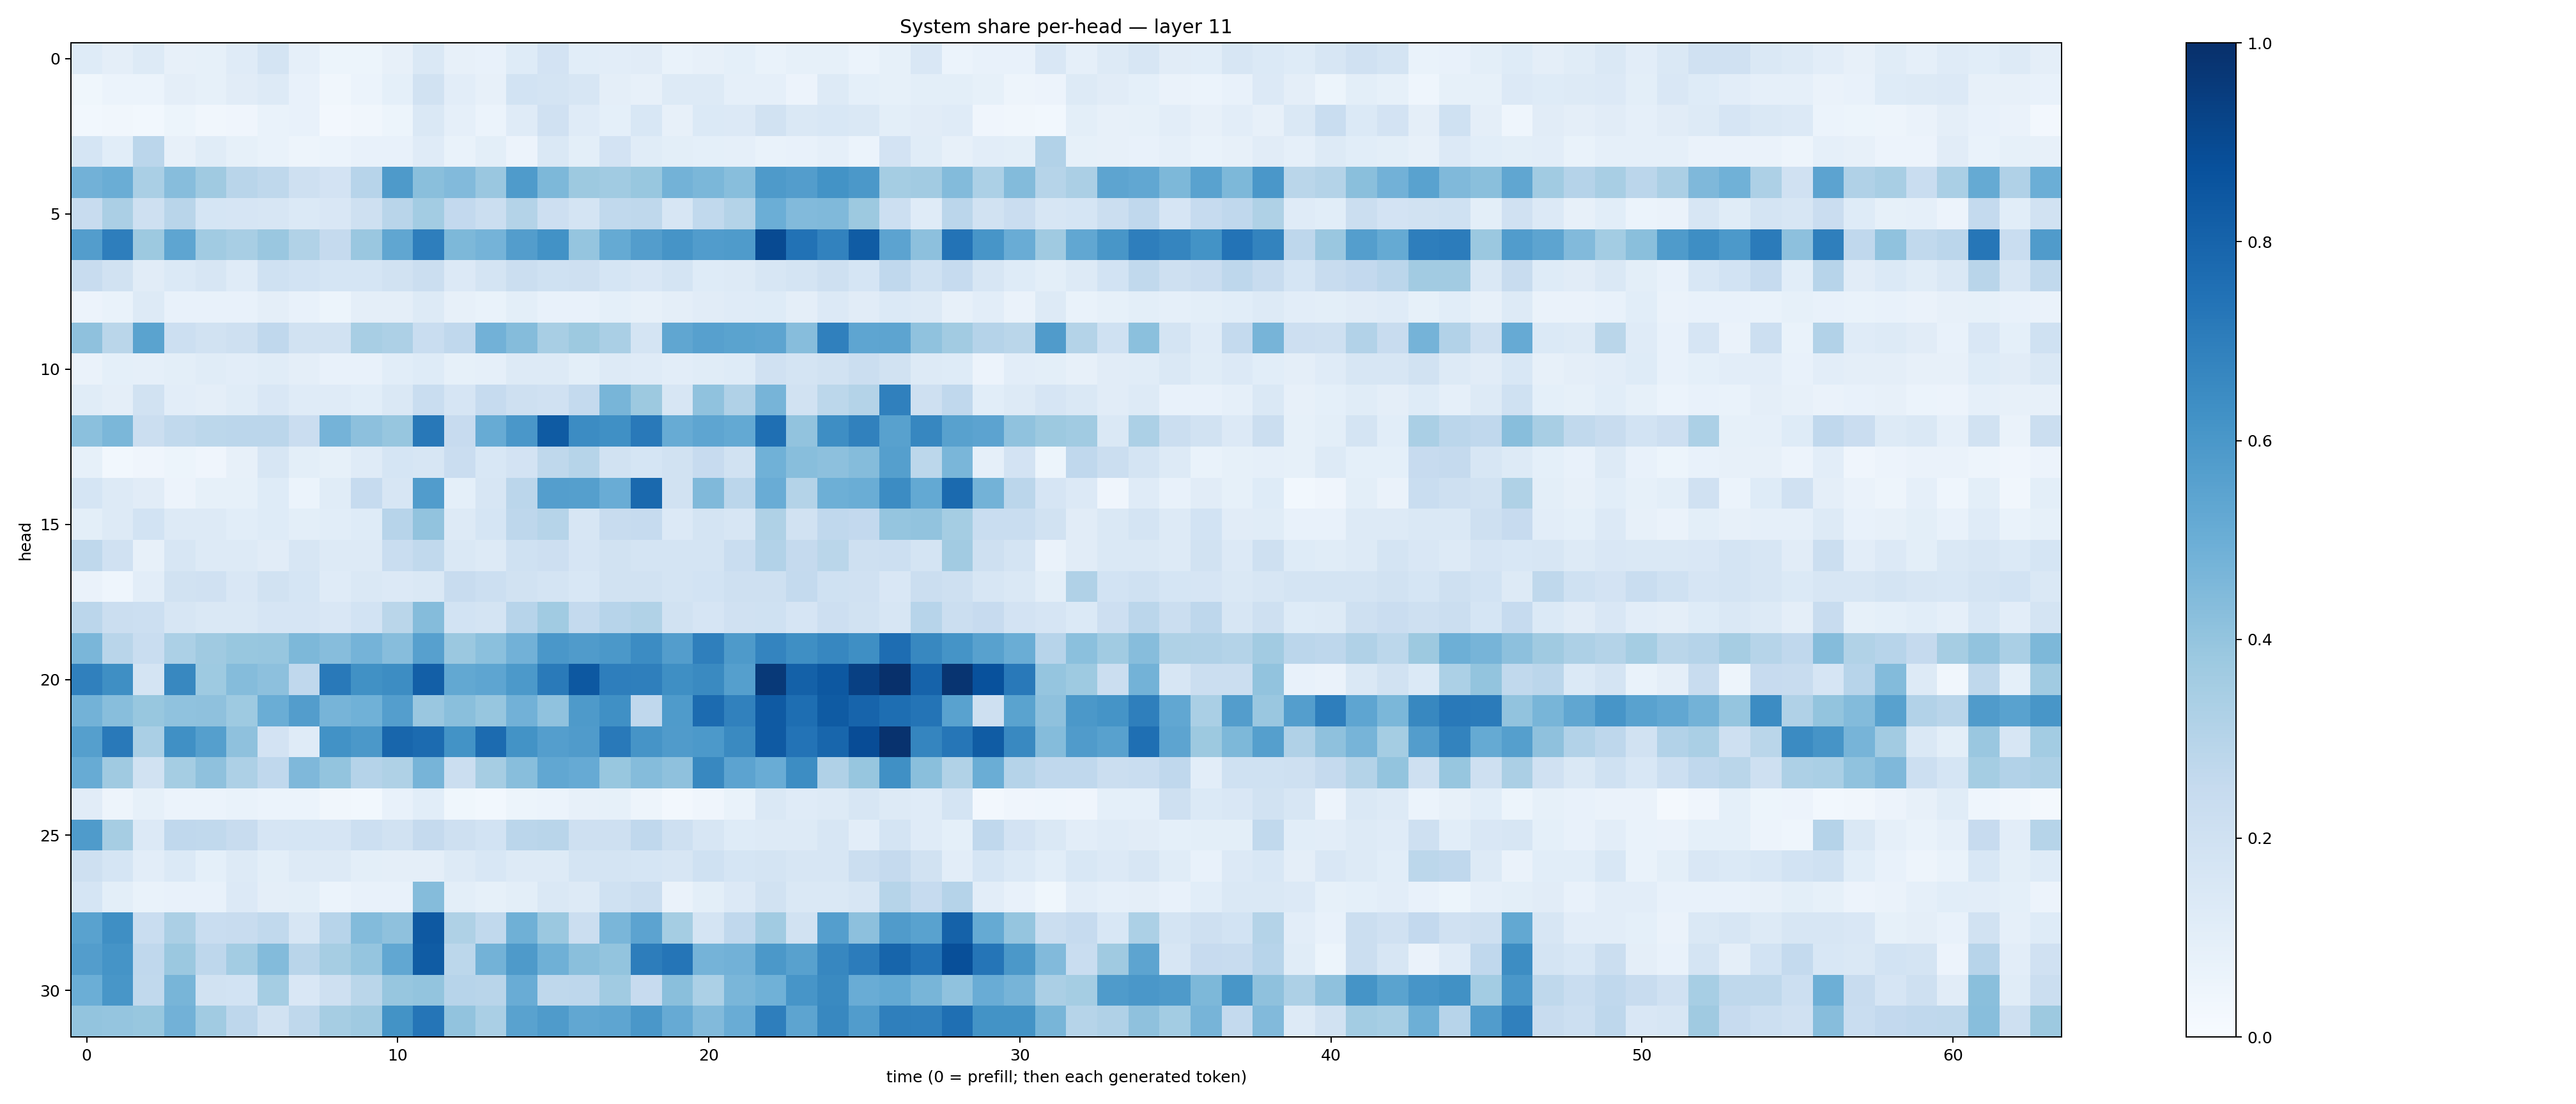

Source data for this figure (header and first rows):
0.12357663, 0.097352386, 0.12897184, 0.07815696, 0.0851058, 0.11960614, 0.17317748, 0.086100005, 0.0509128, 0.053637214, 0.07944875, 0.14685932, 0.07830656, 0.07531249, 0.12208986, 0.18336514, 0.10765355, 0.102699526, 0.109921, 0.06688403, 0.07896988, 0.09136395, 0.06755135, 0.08590827
0.03564, 0.0613, 0.06118, 0.09728, 0.08297, 0.1116, 0.1315, 0.07049, 0.03284, 0.06087, 0.0918, 0.1946, 0.1049, 0.08026, 0.1869, 0.1739, 0.1596, 0.09386, 0.08182, 0.1282, 0.1284, 0.08835, 0.08981, 0.05634
0.02806, 0.03267, 0.02905, 0.05084, 0.03196, 0.04027, 0.06913, 0.07168, 0.02587, 0.03495, 0.0544, 0.1423, 0.0861, 0.0612, 0.12, 0.1982, 0.121, 0.09018, 0.1551, 0.07819, 0.1371, 0.1339, 0.1909, 0.1442
0.1708, 0.1069, 0.2846, 0.08146, 0.1144, 0.08567, 0.06802, 0.04751, 0.06048, 0.07452, 0.07786, 0.1192, 0.06715, 0.09977, 0.05728, 0.141, 0.09782, 0.1812, 0.1156, 0.09999, 0.09345, 0.08921, 0.0681, 0.07747
0.4807, 0.5017, 0.3378, 0.4313, 0.3696, 0.2891, 0.2713, 0.2051, 0.1831, 0.2948, 0.5883, 0.4236, 0.442, 0.384, 0.582, 0.4544, 0.3767, 0.3669, 0.3885, 0.4798, 0.4604, 0.4297, 0.5888, 0.5712
0.2365, 0.3344, 0.2074, 0.2912, 0.1682, 0.1669, 0.1595, 0.1382, 0.1503, 0.2033, 0.2928, 0.3592, 0.2604, 0.224, 0.3065, 0.2145, 0.1747, 0.2636, 0.2704, 0.1617, 0.262, 0.3048, 0.4989, 0.4429
0.574, 0.6984, 0.3771, 0.5379, 0.366, 0.3428, 0.384, 0.315, 0.2512, 0.3861, 0.5341, 0.6965, 0.4567, 0.473, 0.5709, 0.6237, 0.3982, 0.5167, 0.5714, 0.6128, 0.5774, 0.5844, 0.8957, 0.7435
0.2384, 0.1948, 0.1094, 0.1374, 0.1597, 0.1204, 0.203, 0.1858, 0.1705, 0.1689, 0.1879, 0.2194, 0.1334, 0.175, 0.2253, 0.1993, 0.2049, 0.169, 0.1512, 0.1751, 0.1213, 0.1283, 0.1619, 0.1743
0.05833, 0.06997, 0.1279, 0.07601, 0.07695, 0.07567, 0.09509, 0.07053, 0.05139, 0.09576, 0.09616, 0.1255, 0.07948, 0.06736, 0.09858, 0.07771, 0.07349, 0.09096, 0.08053, 0.09432, 0.1125, 0.1193, 0.122, 0.09573
0.4114, 0.2888, 0.5483, 0.217, 0.1946, 0.2069, 0.2692, 0.1908, 0.1878, 0.342, 0.3246, 0.2335, 0.2664, 0.4828, 0.4372, 0.3411, 0.3785, 0.3363, 0.1782, 0.5344, 0.5613, 0.5472, 0.5414, 0.4332
0.06598, 0.09078, 0.08964, 0.101, 0.1152, 0.1053, 0.1133, 0.09693, 0.07124, 0.07646, 0.1077, 0.1249, 0.08473, 0.08936, 0.1269, 0.1267, 0.1009, 0.1291, 0.1183, 0.1017, 0.1157, 0.1235, 0.1972, 0.1753
0.1151, 0.09758, 0.1952, 0.1043, 0.09662, 0.1167, 0.1493, 0.1196, 0.1185, 0.1056, 0.1463, 0.2328, 0.1658, 0.2496, 0.2063, 0.1985, 0.2553, 0.4658, 0.3786, 0.1638, 0.4093, 0.3187, 0.4706, 0.1889
0.4198, 0.4604, 0.2223, 0.2625, 0.2798, 0.2816, 0.2839, 0.2284, 0.4737, 0.4176, 0.3945, 0.7209, 0.245, 0.5116, 0.599, 0.8323, 0.6468, 0.6301, 0.7159, 0.5116, 0.5386, 0.5225, 0.7546, 0.4028
0.08592, 0.0287, 0.04231, 0.05407, 0.04231, 0.08186, 0.1601, 0.1005, 0.08547, 0.1204, 0.1683, 0.1574, 0.2297, 0.1526, 0.181, 0.2709, 0.2999, 0.1938, 0.1715, 0.1924, 0.2442, 0.1924, 0.4853, 0.4274
0.1708, 0.1311, 0.1115, 0.05493, 0.08204, 0.08462, 0.1235, 0.06212, 0.1162, 0.2492, 0.1618, 0.5756, 0.09115, 0.1615, 0.2834, 0.5689, 0.5646, 0.5047, 0.7795, 0.1948, 0.446, 0.283, 0.5049, 0.3054
0.1011, 0.127, 0.1866, 0.1312, 0.1293, 0.1072, 0.1223, 0.1003, 0.1081, 0.122, 0.2939, 0.4024, 0.1263, 0.1711, 0.2761, 0.2986, 0.1587, 0.2382, 0.2462, 0.136, 0.1729, 0.1574, 0.3212, 0.1924
0.2713, 0.1983, 0.07904, 0.1586, 0.1294, 0.1261, 0.1097, 0.1564, 0.1287, 0.1263, 0.2322, 0.2627, 0.1432, 0.1254, 0.2009, 0.2112, 0.1674, 0.1895, 0.1749, 0.1749, 0.1719, 0.231, 0.3098, 0.253
0.06532, 0.04361, 0.1052, 0.1891, 0.1973, 0.1522, 0.1904, 0.1717, 0.1209, 0.1407, 0.1329, 0.1465, 0.2406, 0.2173, 0.1899, 0.1781, 0.1546, 0.1897, 0.1879, 0.1766, 0.1856, 0.2104, 0.2067, 0.2552
0.2848, 0.2238, 0.2162, 0.1577, 0.1414, 0.1435, 0.1679, 0.1642, 0.1495, 0.1862, 0.2888, 0.4375, 0.1857, 0.1771, 0.2961, 0.3662, 0.2552, 0.296, 0.3131, 0.1895, 0.1679, 0.1956, 0.1993, 0.1656
0.463, 0.2929, 0.2306, 0.3308, 0.3682, 0.3878, 0.3917, 0.4539, 0.4321, 0.4756, 0.4299, 0.56, 0.3817, 0.4217, 0.4817, 0.6014, 0.5802, 0.5948, 0.6445, 0.5706, 0.6924, 0.589, 0.6756, 0.6344
0.69, 0.6342, 0.1721, 0.6628, 0.3734, 0.4348, 0.4148, 0.2685, 0.7163, 0.628, 0.6425, 0.8192, 0.5248, 0.5387, 0.5912, 0.7138, 0.8469, 0.6956, 0.6945, 0.6342, 0.6549, 0.5642, 0.9626, 0.8116
0.477, 0.4294, 0.3878, 0.4073, 0.4114, 0.3728, 0.5026, 0.5709, 0.4701, 0.4875, 0.5692, 0.385, 0.4223, 0.3925, 0.4843, 0.4072, 0.5874, 0.6305, 0.2672, 0.5833, 0.7733, 0.6837, 0.8385, 0.7587
0.5653, 0.7157, 0.3396, 0.629, 0.5658, 0.4132, 0.1801, 0.1209, 0.625, 0.5964, 0.7901, 0.7697, 0.6188, 0.7733, 0.6179, 0.567, 0.5795, 0.7178, 0.6115, 0.5799, 0.59, 0.6526, 0.8363, 0.7402
0.5096, 0.3687, 0.1919, 0.354, 0.4123, 0.325, 0.2672, 0.4502, 0.4013, 0.3022, 0.3211, 0.4725, 0.2212, 0.3477, 0.4282, 0.5279, 0.515, 0.387, 0.4338, 0.4135, 0.6625, 0.5452, 0.5063, 0.6438
0.1129, 0.04708, 0.08574, 0.06248, 0.06236, 0.06834, 0.05889, 0.06163, 0.03498, 0.03097, 0.07111, 0.1078, 0.03557, 0.03081, 0.05139, 0.05896, 0.0782, 0.08575, 0.04771, 0.02689, 0.04057, 0.06953, 0.1453, 0.1201
0.5859, 0.3507, 0.1346, 0.2661, 0.2655, 0.2359, 0.1649, 0.1689, 0.1645, 0.2167, 0.1948, 0.2531, 0.207, 0.1859, 0.2813, 0.2918, 0.2096, 0.2068, 0.2668, 0.2052, 0.1639, 0.1222, 0.1292, 0.1271
0.2095, 0.1711, 0.1031, 0.1388, 0.09183, 0.131, 0.1006, 0.1324, 0.1288, 0.09909, 0.097, 0.09653, 0.1266, 0.1548, 0.1266, 0.1263, 0.176, 0.1724, 0.1712, 0.1617, 0.2028, 0.1705, 0.1768, 0.1588
0.1713, 0.09882, 0.06746, 0.07356, 0.07483, 0.1348, 0.09385, 0.09854, 0.06129, 0.07099, 0.07778, 0.4346, 0.09916, 0.0834, 0.09803, 0.1483, 0.1297, 0.2, 0.219, 0.06253, 0.09878, 0.1364, 0.19, 0.1412
0.5517, 0.634, 0.2306, 0.3336, 0.2317, 0.2419, 0.2644, 0.1581, 0.2951, 0.4405, 0.411, 0.8435, 0.3205, 0.2646, 0.4914, 0.3826, 0.2243, 0.4634, 0.5438, 0.3541, 0.1778, 0.267, 0.3638, 0.1943
0.5723, 0.6141, 0.2692, 0.3821, 0.2743, 0.3573, 0.4399, 0.29, 0.3485, 0.3951, 0.5309, 0.8307, 0.2775, 0.4794, 0.5888, 0.4916, 0.4241, 0.4, 0.702, 0.7308, 0.4756, 0.4823, 0.5971, 0.5575
0.4982, 0.6026, 0.2638, 0.4676, 0.1932, 0.1843, 0.3551, 0.1489, 0.2078, 0.2877, 0.3911, 0.3986, 0.2961, 0.2923, 0.5052, 0.2722, 0.2741, 0.3646, 0.2436, 0.4246, 0.3288, 0.4617, 0.4872, 0.6083
0.3999, 0.3975, 0.3899, 0.4806, 0.3637, 0.2748, 0.1912, 0.2714, 0.35, 0.3678, 0.6195, 0.7323, 0.4043, 0.3397, 0.5514, 0.5837, 0.5277, 0.5357, 0.5983, 0.5137, 0.4424, 0.5041, 0.6961, 0.5416
